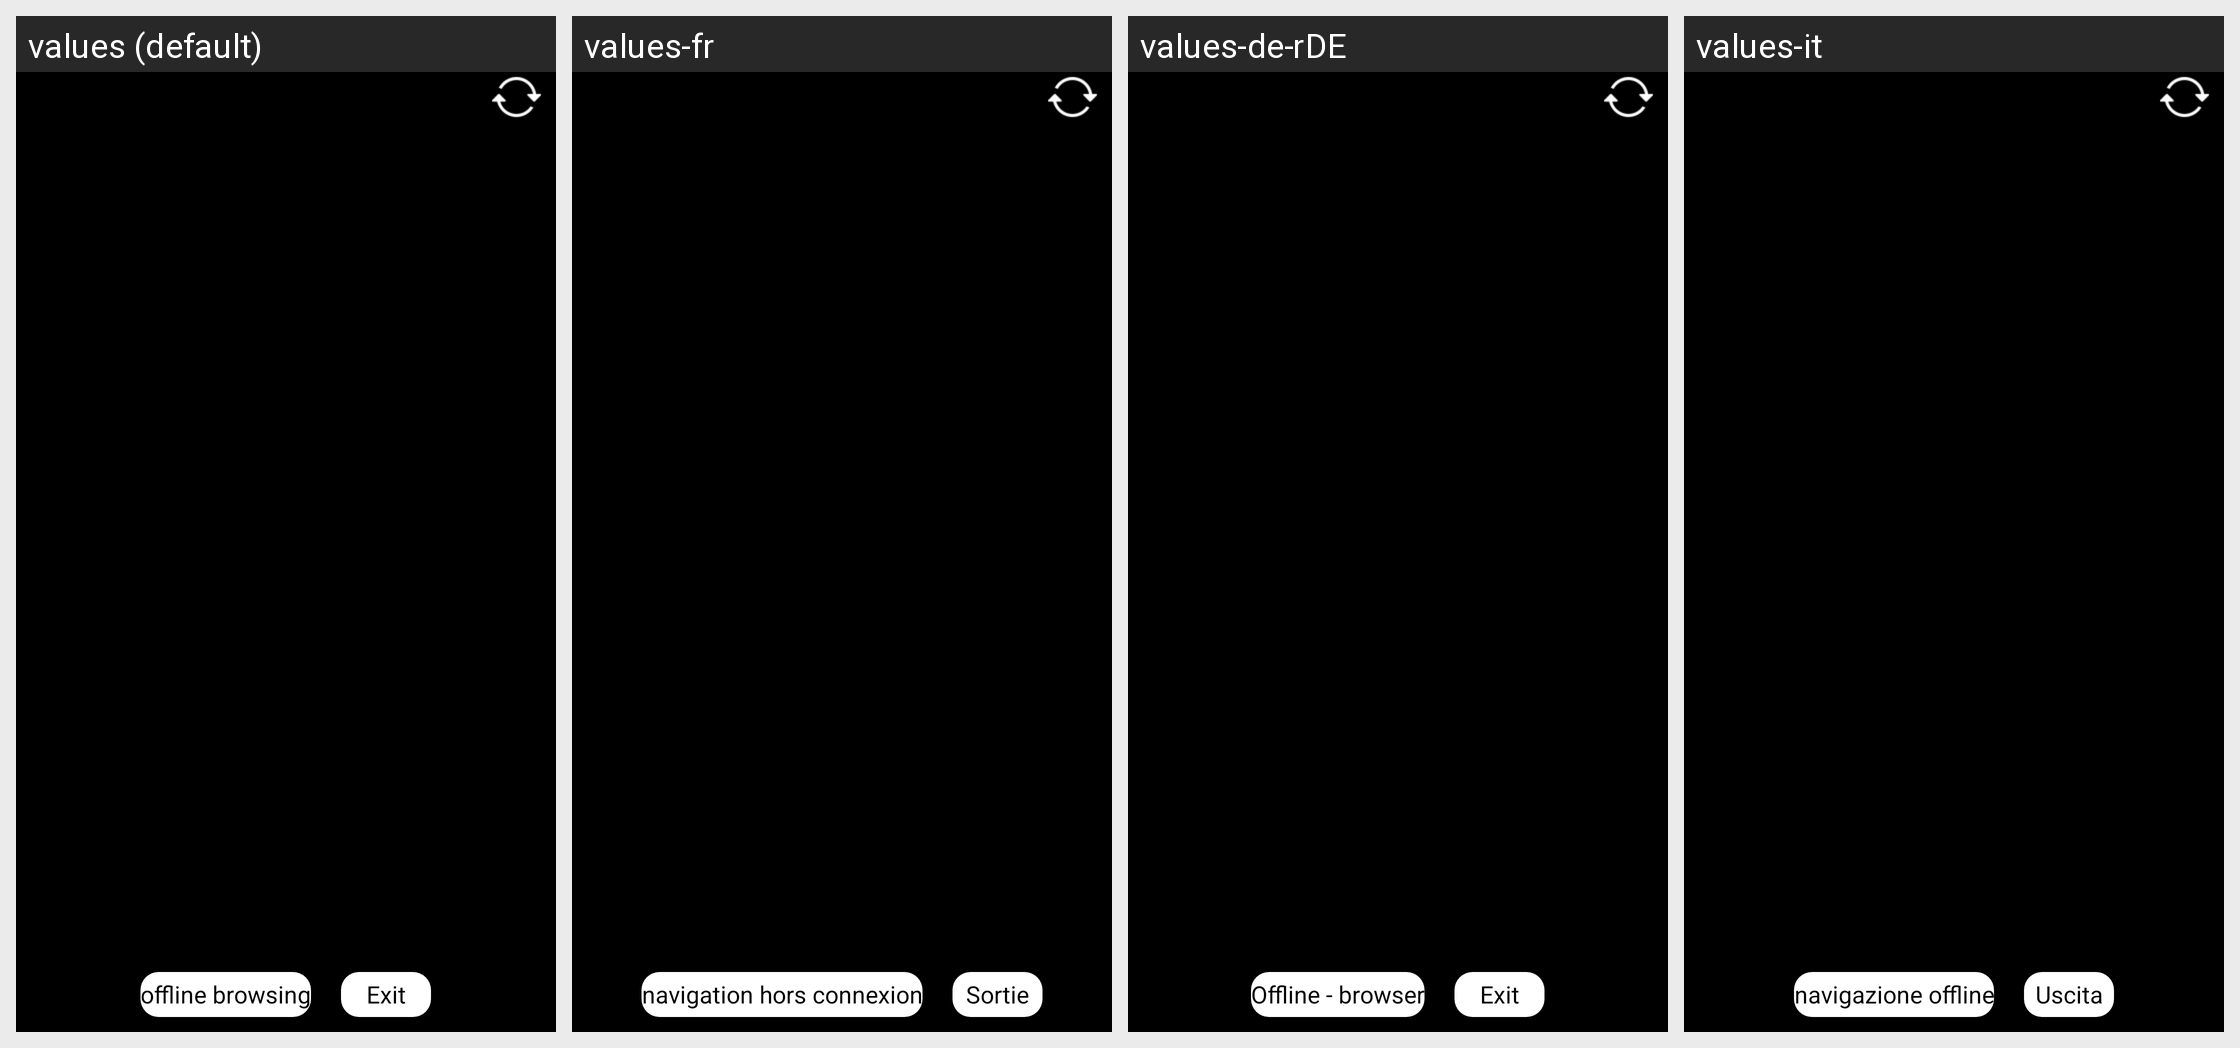

For this localized Android screen grid, give each drawn string resource with its value in every locale shown.
Android screen res/layout/device_list_dialog.xml rendered under 4 locales, left to right: values (default), values-fr, values-de-rDE, values-it. Device: Nexus 5 (rendered at 1080×1920; each locale shown at half size, 540×960, under a caption strip naming it); theme AppTheme.
Other locales in the repository, not shown: values-ar, values-cs, values-da, values-es, values-hu, values-iw, values-ja-rJP, values-ko, values-nl, values-pl, values-pt, values-ro, values-ru, values-sv, values-th, values-tr, values-zh-rCN, values-zh-rTW.
Strings drawn on this screen, with the default value and each locale's value (text and hints the layout hard-codes, and strings that could not be matched under every locale, appear in the picture but are not listed):

offline_browse
  values: offline browsing
  values-fr: navigation hors connexion
  values-de-rDE: Offline - browser
  values-it: navigazione offline

exit
  values: Exit
  values-fr: Sortie
  values-de-rDE: Exit
  values-it: Uscita
